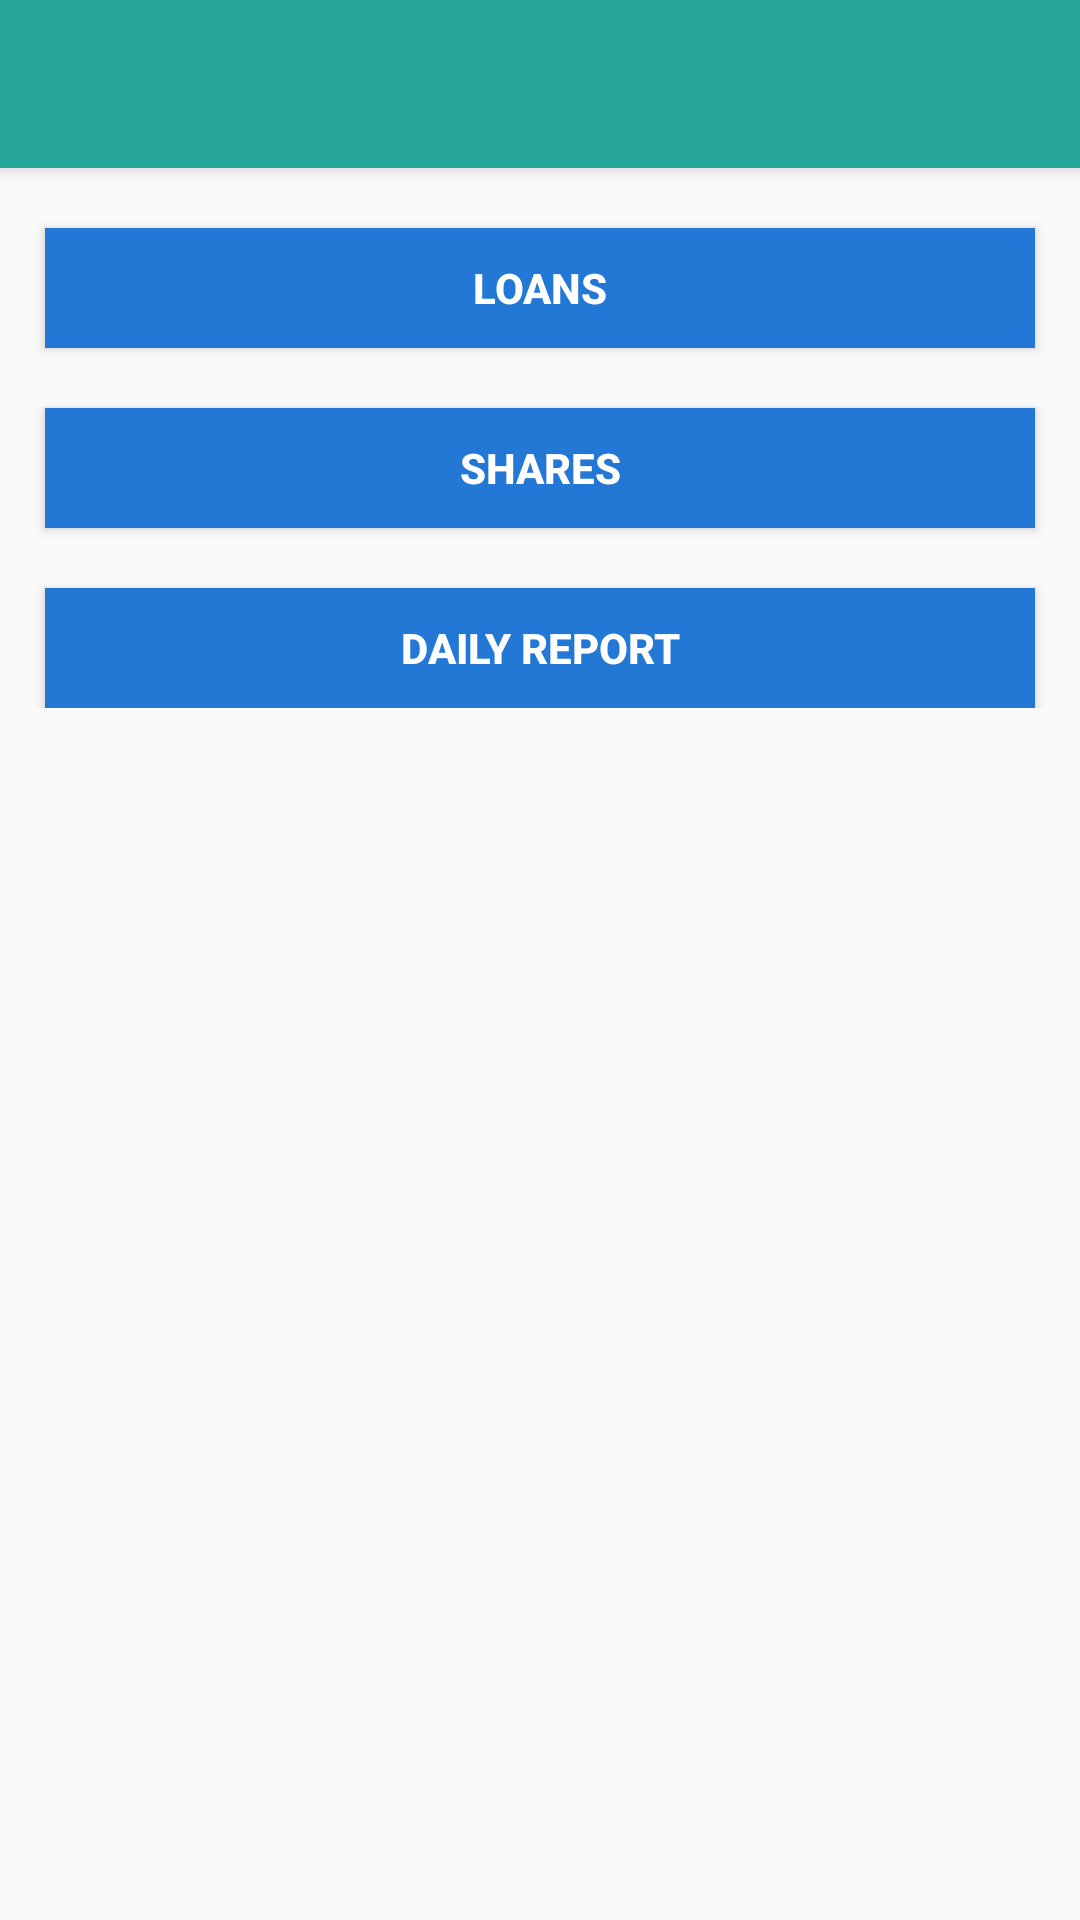

The Android layout XML behind this screen, and the referenced resources:
<!-- AndroidManifest.xml: application theme Theme.AppCompat.Light.NoActionBar -->
<!-- res/layout/activity_content.xml -->
<?xml version="1.0" encoding="utf-8"?>
<ScrollView xmlns:android="http://schemas.android.com/apk/res/android"
    android:layout_width="fill_parent"
    android:layout_height="fill_parent"
    xmlns:app="http://schemas.android.com/apk/res-auto"
    android:fitsSystemWindows="true">

    <LinearLayout
        android:id="@+id/widget55"
        android:layout_width="fill_parent"
        android:layout_height="fill_parent"
        android:layout_alignParentLeft="true"
        android:layout_alignParentTop="true"
        android:orientation="vertical" >

        <androidx.appcompat.widget.Toolbar
            android:id="@+id/my_toolbar"
            android:layout_width="match_parent"
            android:layout_height="?attr/actionBarSize"
            android:elevation="4dp"
            android:background="@color/tabteal"
            android:theme="@style/ThemeOverlay.AppCompat.ActionBar"
            app:popupTheme="@style/ThemeOverlay.AppCompat.Light"/>

        <TableLayout
            android:id="@+id/widget56"
            android:layout_width="fill_parent"
            android:layout_height="fill_parent"
            android:orientation="vertical" >

            <androidx.appcompat.widget.AppCompatButton
                android:id="@+id/loans"
                android:layout_width="fill_parent"
                android:layout_height="40dp"
                android:layout_marginTop="20dp"
                android:layout_marginRight="15dp"
                android:layout_marginLeft="15dp"
                android:textColor="#fff"
                android:background="@color/dot_dark_screen3"
                android:textStyle="bold"
                android:text="Loans"/>

            <androidx.appcompat.widget.AppCompatButton
                android:id="@+id/shares"
                android:layout_width="fill_parent"
                android:layout_height="40dp"
                android:layout_marginTop="20dp"
                android:layout_marginRight="15dp"
                android:layout_marginLeft="15dp"
                android:textColor="#fff"
                android:background="@color/dot_dark_screen3"
                android:textStyle="bold"
                android:text="Shares"/>

            <androidx.appcompat.widget.AppCompatButton
                android:id="@+id/daily_report"
                android:layout_width="fill_parent"
                android:layout_height="40dp"
                android:layout_marginTop="20dp"
                android:layout_marginRight="15dp"
                android:layout_marginLeft="15dp"
                android:textColor="#fff"
                android:background="@color/dot_dark_screen3"
                android:textStyle="bold"
                android:text="Daily Report"/>
        </TableLayout>
    </LinearLayout>
</ScrollView>
<!-- resources referenced by this layout -->
<resources>
  <color name="dot_dark_screen3">#2278d4</color>
  <color name="tabteal">#26A69A</color>
</resources>
